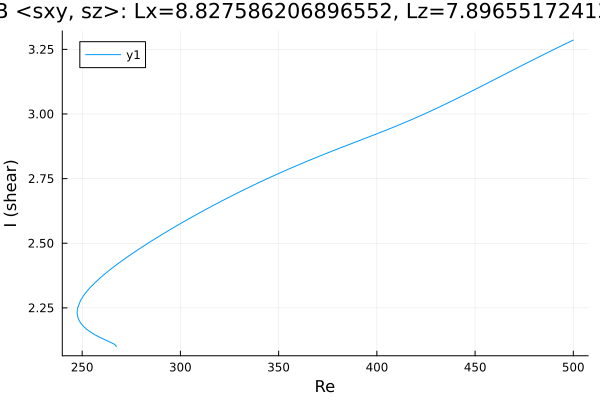

The table this chart was drawn from, first rows:
Re, shear
267.3, 2.1
267.3, 2.1
267.3, 2.1
267.3, 2.1
267.3, 2.1
267.3, 2.1
267.3, 2.1
267.3, 2.1
267.3, 2.1
267.3, 2.1
267.3, 2.1
267.3, 2.1
267.3, 2.101
267.3, 2.101
267.2, 2.103
267, 2.105
266.3, 2.11
264.9, 2.115
263.5, 2.12
262, 2.125
260.6, 2.13
259.2, 2.135
257.8, 2.141
256.4, 2.146
255, 2.153
253.6, 2.16
252.2, 2.168
250.8, 2.178
249.8, 2.186
249.1, 2.193
248.6, 2.199
248.3, 2.204
248, 2.209
247.9, 2.213
247.7, 2.216
247.7, 2.219
247.6, 2.221
247.6, 2.223
247.5, 2.224
247.5, 2.226
247.5, 2.227
247.5, 2.228
247.5, 2.229
247.5, 2.229
247.5, 2.23
247.5, 2.23
247.5, 2.231
247.5, 2.231
247.5, 2.231
247.5, 2.232
247.5, 2.232
247.5, 2.232
247.5, 2.232
247.5, 2.232
247.5, 2.232
247.5, 2.232
247.5, 2.233
247.5, 2.233
247.5, 2.233
247.5, 2.233
... 209 more rows
